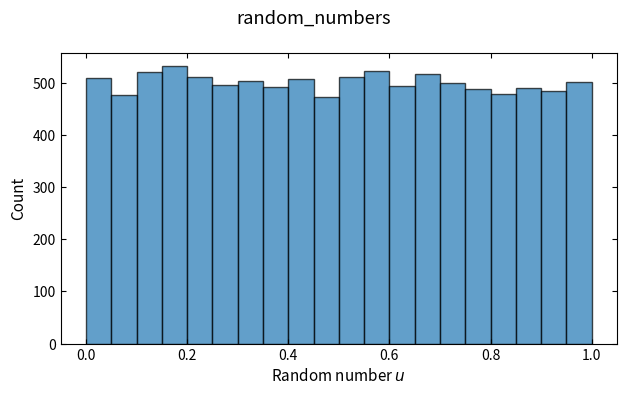
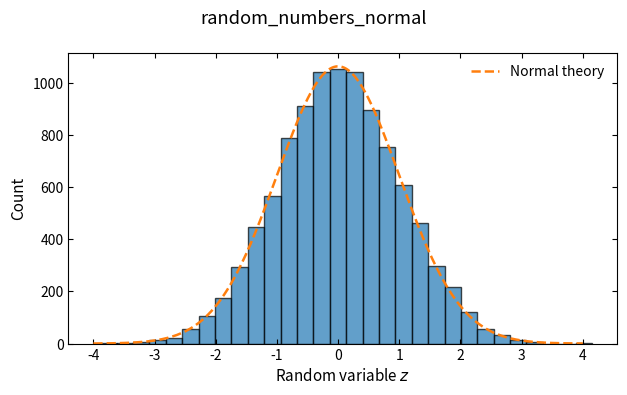

Python code for these plots, in order:
import numpy as np
import matplotlib.pyplot as plt

plt.rcParams.update({
    'savefig.dpi': 300,
    'figure.figsize': (6.4, 4.0),
    'font.size': 11,
    'axes.titlesize': 12,
    'axes.labelsize': 11,
    'xtick.labelsize': 10,
    'ytick.labelsize': 10,
    'legend.fontsize': 10,
    'xtick.direction': 'in',
    'ytick.direction': 'in',
    'xtick.top': True,
    'ytick.right': True,
    'axes.linewidth': 0.8,
    'lines.linewidth': 1.5,
    'lines.markersize': 5,
    'axes.grid': False,
    'axes.unicode_minus': False,
})

rng = np.random.default_rng(42)
N = 10000
uniform_samples = rng.uniform(0, 1, N)
normal_samples = rng.normal(0, 1, N)

# --- 图1：均匀分布 ---
fig, ax = plt.subplots()
ax.hist(uniform_samples, bins=20, edgecolor='black', alpha=0.7)
ax.set_xlabel('Random number $u$')
ax.set_ylabel('Count')
fig.suptitle('random_numbers')
fig.tight_layout()

# --- 图2：正态分布 ---
fig, ax = plt.subplots()
ax.hist(normal_samples, bins=30, edgecolor='black', alpha=0.7)
x_range = np.linspace(-4, 4, 300)
gaussian = N * (1.0 / np.sqrt(2 * np.pi)) * np.exp(-x_range ** 2 / 2.0) * (8.0 / 30)
ax.plot(x_range, gaussian, '--', linewidth=1.8, label='Normal theory')
ax.set_xlabel('Random variable $z$')
ax.set_ylabel('Count')
ax.legend(frameon=False)
fig.suptitle('random_numbers_normal')
fig.tight_layout()

print("01_random_numbers.py done")

plt.show()
